Labelled photos from "data", an image-classification folder in Sandyon1top/Agrosetu. The possible labels are: apple black rot, apple healthy, apple rotten, apple rust, apple scab, banana healthy, banana rotten, bell pepper bacterial spot, bell pepper healthy, bell pepper rotten, carrot healthy, carrot rotten, cassava bacterial blight, cassava brown streak, cassava green mottle, cassava healthy, cassava mosaic, cherry healthy, cherry powdery mildew, chili healthy, chili leaf curl, chili leaf spot, chili whitefly, chili yellowish, coffee cercospora leaf spot, coffee healthy, coffee red spider mite, coffee rust, corn common rust, corn gray leaf spot, corn healthy, corn northern leaf blight, cucumber diseased, cucumber healthy, cucumber rotten, grape black measles, grape black rot, grape healthy, grape leaf blight, grape rotten, guava diseased, guava healthy, guava rotten, jamun diseased, jamun healthy, jujube healthy, jujube rotten, lemon diseased, lemon healthy, mango diseased, mango healthy, mango rotten, orange healthy, orange rotten, peach bacterial spot, peach healthy, pomegranate diseased, pomegranate healthy, pomegranate rotten, potato early blight, potato late blight, potato rotten, rice brown spot, rice healthy, rice hispa, rice leaf blast, rice neck blast, soybean bacterial blight, soybean caterpillar, soybean diabrotica, soybean downy mildew, soybean healthy, soybean mosaic virus, soybean powdery mildew, soybean rust, soybean southern blight, strawberry healthy, strawberry leaf scorch, strawberry rotten, sugarcane bacterial blight, sugarcane healthy, sugarcane red rot, sugarcane red stripe, sugarcane rust, tea algal leaf, tea anthracnose, tea bird eye spot, tea brown blight, tea healthy, tea red leaf spot, tomato bacterial spot, tomato early blight, tomato late blight, tomato leaf mold, tomato mosaic virus, tomato rotten, tomato septoria leaf spot, tomato spider mites, tomato target spot, tomato yellow leaf curl, wheat brown rust, wheat healthy, wheat septoria, wheat yellow rust, potato healthy, tomato healthy.

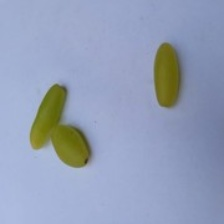
Label: grape healthy

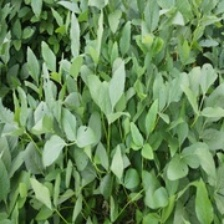
Label: soybean diabrotica

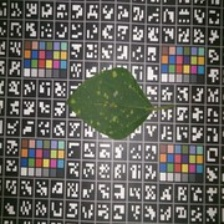
Label: soybean downy mildew

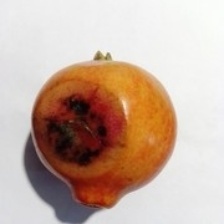
Label: pomegranate rotten

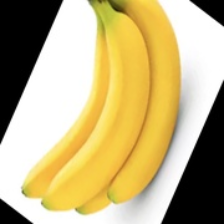
Label: banana healthy

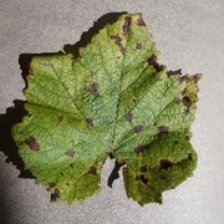
Label: grape leaf blight
